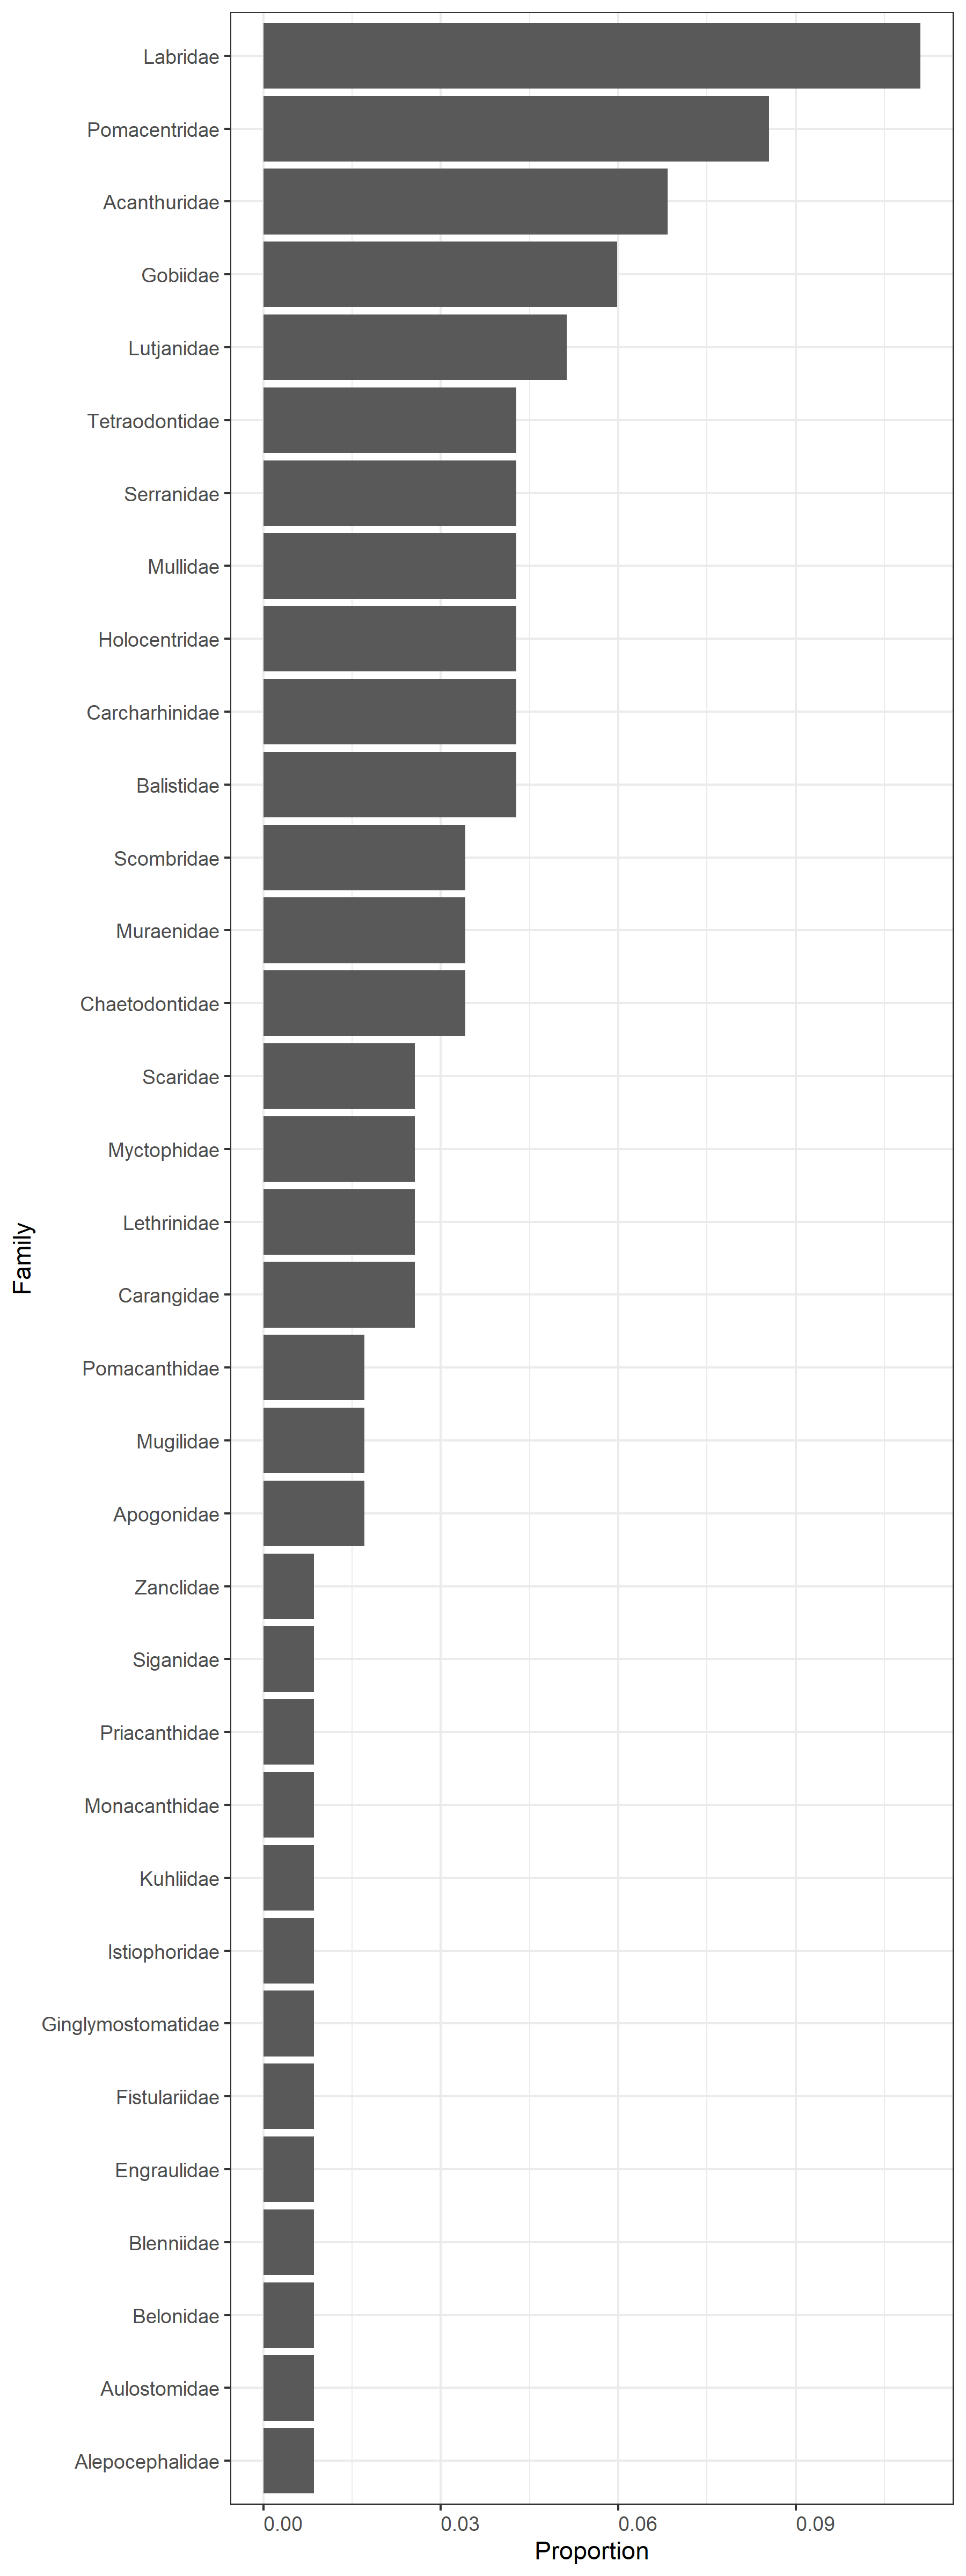

The file beside this chart, header and first rows:
, family, n_motus, n_motus_total, site, region, prop
1, Acanthuridae, 8, 117, fakarava, Central_Pacific, 0.06838
2, Alepocephalidae, 1, 117, fakarava, Central_Pacific, 0.008547
3, Apogonidae, 2, 117, fakarava, Central_Pacific, 0.01709
4, Aulostomidae, 1, 117, fakarava, Central_Pacific, 0.008547
5, Balistidae, 5, 117, fakarava, Central_Pacific, 0.04274
6, Belonidae, 1, 117, fakarava, Central_Pacific, 0.008547
7, Blenniidae, 1, 117, fakarava, Central_Pacific, 0.008547
8, Carangidae, 3, 117, fakarava, Central_Pacific, 0.02564
9, Carcharhinidae, 5, 117, fakarava, Central_Pacific, 0.04274
10, Chaetodontidae, 4, 117, fakarava, Central_Pacific, 0.03419
11, Engraulidae, 1, 117, fakarava, Central_Pacific, 0.008547
12, Fistulariidae, 1, 117, fakarava, Central_Pacific, 0.008547
13, Ginglymostomatidae, 1, 117, fakarava, Central_Pacific, 0.008547
14, Gobiidae, 7, 117, fakarava, Central_Pacific, 0.05983
15, Holocentridae, 5, 117, fakarava, Central_Pacific, 0.04274
16, Istiophoridae, 1, 117, fakarava, Central_Pacific, 0.008547
17, Kuhliidae, 1, 117, fakarava, Central_Pacific, 0.008547
18, Labridae, 13, 117, fakarava, Central_Pacific, 0.1111
19, Lethrinidae, 3, 117, fakarava, Central_Pacific, 0.02564
20, Lutjanidae, 6, 117, fakarava, Central_Pacific, 0.05128
21, Monacanthidae, 1, 117, fakarava, Central_Pacific, 0.008547
22, Mugilidae, 2, 117, fakarava, Central_Pacific, 0.01709
23, Mullidae, 5, 117, fakarava, Central_Pacific, 0.04274
24, Muraenidae, 4, 117, fakarava, Central_Pacific, 0.03419
25, Myctophidae, 3, 117, fakarava, Central_Pacific, 0.02564
26, Pomacanthidae, 2, 117, fakarava, Central_Pacific, 0.01709
27, Pomacentridae, 10, 117, fakarava, Central_Pacific, 0.08547
28, Priacanthidae, 1, 117, fakarava, Central_Pacific, 0.008547
29, Scaridae, 3, 117, fakarava, Central_Pacific, 0.02564
30, Scombridae, 4, 117, fakarava, Central_Pacific, 0.03419
31, Serranidae, 5, 117, fakarava, Central_Pacific, 0.04274
32, Siganidae, 1, 117, fakarava, Central_Pacific, 0.008547
33, Tetraodontidae, 5, 117, fakarava, Central_Pacific, 0.04274
34, Zanclidae, 1, 117, fakarava, Central_Pacific, 0.008547
